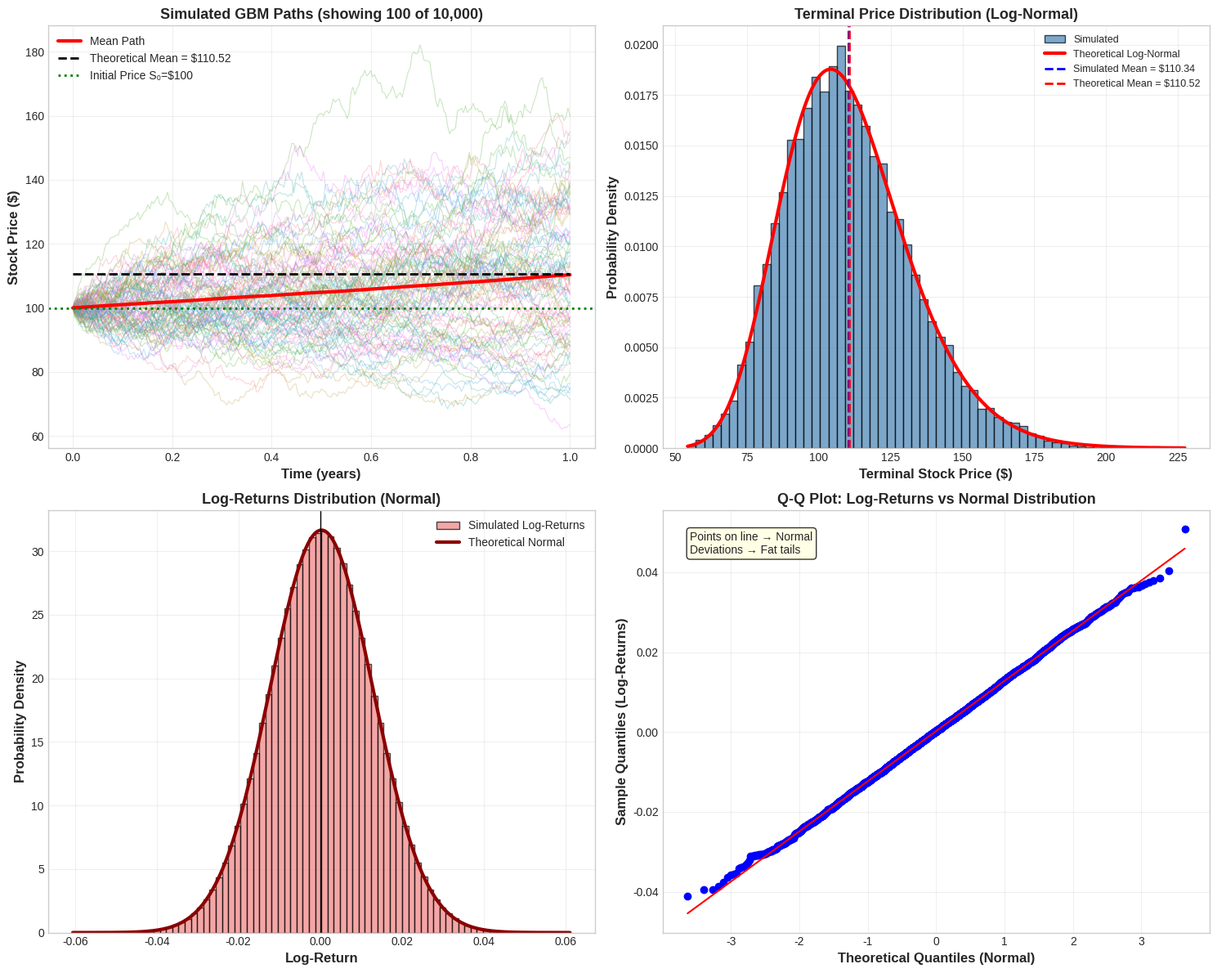
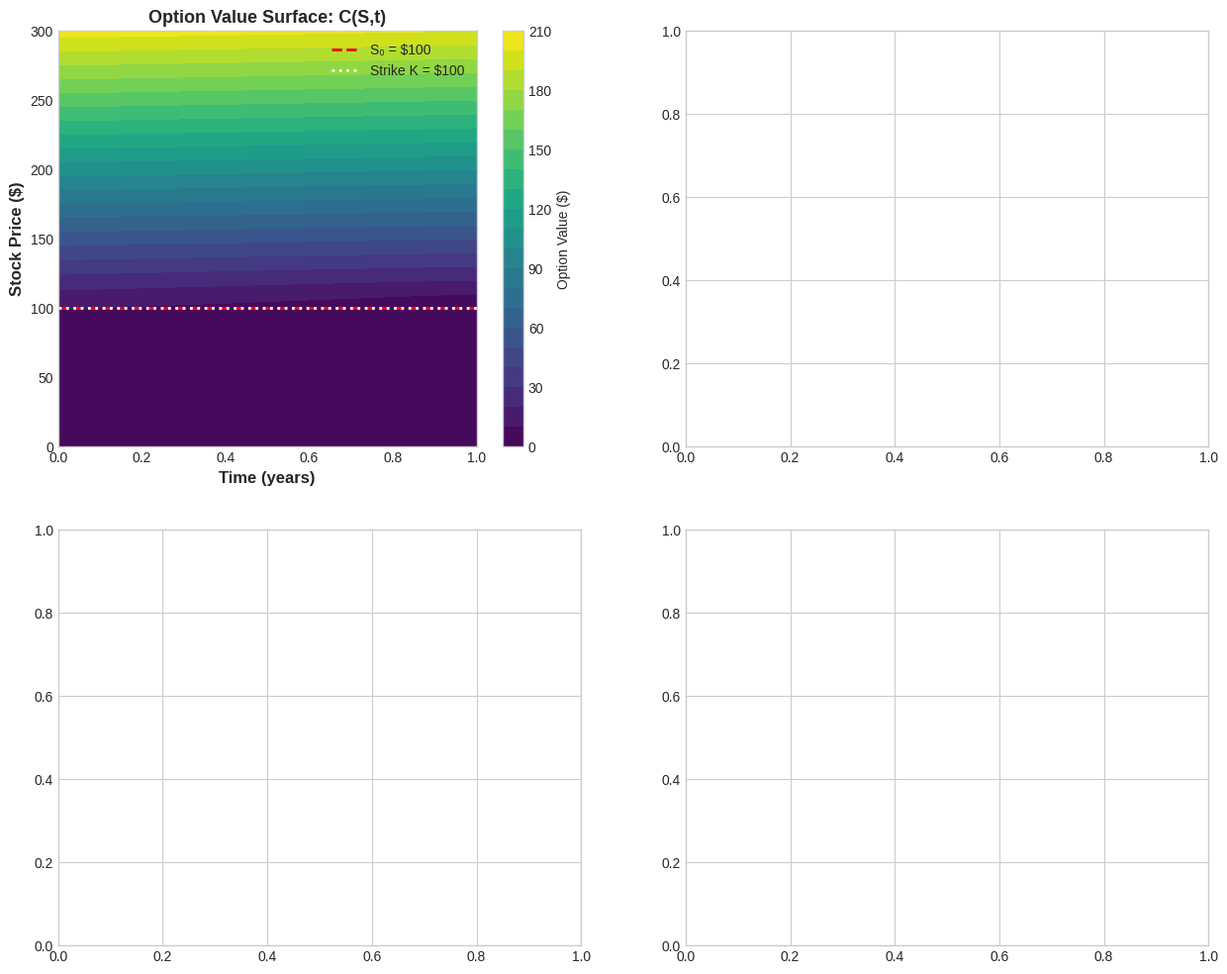

Python code for these plots, in order: (Note: this script raises an exception after producing the figures.)
# Import required libraries
import numpy as np
import pandas as pd
import matplotlib.pyplot as plt
import seaborn as sns
from scipy import stats, optimize
from scipy.stats import norm
import warnings
warnings.filterwarnings('ignore')

# Visualization settings
plt.style.use('seaborn-v0_8-whitegrid')
sns.set_palette('husl')
plt.rcParams['figure.figsize'] = (12, 6)
%matplotlib inline

# Set random seed for reproducibility
np.random.seed(42)

print('[OK] Libraries imported successfully')

# Python Implementation: Simulating Geometric Brownian Motion

def simulate_gbm(S0: float, mu: float, sigma: float, T: float, 
                 dt: float, n_paths: int, seed: int = 42) -> np.ndarray:
    """
    Simulate stock price paths using Geometric Brownian Motion.
    
    The discrete-time evolution is given by:
    S(t+dt) = S(t) * exp((mu - 0.5*sigma^2)*dt + sigma*sqrt(dt)*Z)
    where Z ~ N(0,1)
    
    Parameters
    ----------
    S0 : float
        Initial stock price
    mu : float
        Drift (annualized expected return)
    sigma : float
        Volatility (annualized standard deviation)
    T : float
        Time horizon (years)
    dt : float
        Time step size (years)
    n_paths : int
        Number of simulation paths
    seed : int, default 42
        Random seed for reproducibility
    
    Returns
    -------
    np.ndarray
        Array of shape (n_steps+1, n_paths) containing simulated prices
        
    Examples
    --------
    >>> paths = simulate_gbm(S0=100, mu=0.10, sigma=0.20, T=1.0, dt=1/252, n_paths=1000)
    >>> paths.shape
    (253, 1000)
    """
    np.random.seed(seed)
    
    # Number of time steps
    n_steps = int(T / dt)
    
    # Initialize array to store paths
    paths = np.zeros((n_steps + 1, n_paths))
    paths[0] = S0
    
    # Generate random shocks
    Z = np.random.standard_normal((n_steps, n_paths))
    
    # Simulate paths using vectorized operations
    for t in range(1, n_steps + 1):
        paths[t] = paths[t-1] * np.exp((mu - 0.5 * sigma**2) * dt + sigma * np.sqrt(dt) * Z[t-1])
    
    return paths


def compute_log_returns(prices: np.ndarray) -> np.ndarray:
    """
    Compute log returns from price array.
    
    Parameters
    ----------
    prices : np.ndarray
        Array of prices (can be 1D or 2D)
    
    Returns
    -------
    np.ndarray
        Log returns: ln(P(t) / P(t-1))
    """
    return np.log(prices[1:] / prices[:-1])


# Simulate stock price paths
print("=" * 70)
print("SIMULATING GEOMETRIC BROWNIAN MOTION")
print("=" * 70)

# Parameters
S0 = 100        # Initial stock price
mu = 0.10       # Drift (10% expected return)
sigma = 0.20    # Volatility (20%)
T = 1.0         # 1 year
dt = 1/252      # Daily time steps
n_paths = 10000 # Number of simulations

print(f"\nSimulation Parameters:")
print(f"  Initial Price (S₀): ${S0:.2f}")
print(f"  Drift (μ): {mu:.1%}")
print(f"  Volatility (σ): {sigma:.1%}")
print(f"  Time Horizon (T): {T:.1f} year")
print(f"  Time Step (Δt): {dt:.6f} years ({1/dt:.0f} steps per year)")
print(f"  Number of Paths: {n_paths:,}")

# Simulate paths
paths = simulate_gbm(S0, mu, sigma, T, dt, n_paths)

# Compute log returns
log_returns = compute_log_returns(paths)
terminal_prices = paths[-1, :]

# Theoretical statistics
theoretical_mean = S0 * np.exp(mu * T)
theoretical_std = S0 * np.exp(mu * T) * np.sqrt(np.exp(sigma**2 * T) - 1)
theoretical_log_mean = np.log(S0) + (mu - 0.5 * sigma**2) * T
theoretical_log_std = sigma * np.sqrt(T)

# Simulated statistics
simulated_mean = np.mean(terminal_prices)
simulated_std = np.std(terminal_prices)
simulated_log_mean = np.mean(log_returns.flatten())
simulated_log_std = np.std(log_returns.flatten())

print(f"\n\nTerminal Stock Price Statistics (T={T} year):")
print(f"{'':20} {'Theoretical':>15} {'Simulated':>15} {'Error':>15}")
print("-" * 70)
print(f"{'Mean Price':20} ${theoretical_mean:>14.4f} ${simulated_mean:>14.4f} {abs(simulated_mean-theoretical_mean):>14.4f}")
print(f"{'Std Dev Price':20} ${theoretical_std:>14.4f} ${simulated_std:>14.4f} {abs(simulated_std-theoretical_std):>14.4f}")

print(f"\n\nLog-Return Statistics:")
print(f"{'':20} {'Theoretical':>15} {'Simulated':>15} {'Error':>15}")
print("-" * 70)
print(f"{'Mean Log-Return':20} {theoretical_log_mean:>15.6f} {simulated_log_mean:>15.6f} {abs(simulated_log_mean-theoretical_log_mean):>15.6f}")
print(f"{'Std Log-Return':20} {theoretical_log_std:>15.6f} {simulated_log_std:>15.6f} {abs(simulated_log_std-theoretical_log_std):>15.6f}")

print(f"\n\nKey Observations:")
print(f"  • Stock prices remain positive in all {n_paths:,} paths (min: ${np.min(terminal_prices):.2f})")
print(f"  • Terminal prices are log-normally distributed")
print(f"  • Log-returns are approximately normally distributed")
print(f"  • Simulation matches theoretical statistics closely")

print("\n" + "=" * 70)
print('[OK] GBM Simulation complete')

# Visualization: GBM Properties (2x2 Layout)

fig, ((ax1, ax2), (ax3, ax4)) = plt.subplots(2, 2, figsize=(15, 12))

# Plot 1: Sample Price Paths
n_display = 100  # Display subset for clarity
time_steps = np.linspace(0, T, paths.shape[0])

for i in range(n_display):
    ax1.plot(time_steps, paths[:, i], alpha=0.3, linewidth=0.8)

# Add mean path
mean_path = np.mean(paths, axis=1)
ax1.plot(time_steps, mean_path, 'r-', linewidth=3, label=f'Mean Path')
ax1.plot(time_steps, theoretical_mean * np.ones_like(time_steps), 'k--', 
         linewidth=2, label=f'Theoretical Mean = ${theoretical_mean:.2f}')
ax1.axhline(y=S0, color='green', linestyle=':', linewidth=2, label=f'Initial Price S₀=${S0}')

ax1.set_xlabel('Time (years)', fontsize=12, fontweight='bold')
ax1.set_ylabel('Stock Price ($)', fontsize=12, fontweight='bold')
ax1.set_title(f'Simulated GBM Paths (showing {n_display} of {n_paths:,})', 
              fontsize=13, fontweight='bold')
ax1.legend(loc='best', fontsize=10)
ax1.grid(True, alpha=0.3)

# Plot 2: Terminal Price Distribution (Log-Normal)
ax2.hist(terminal_prices, bins=60, density=True, alpha=0.7, 
         color='steelblue', edgecolor='black', label='Simulated')

# Overlay theoretical log-normal PDF
price_range = np.linspace(np.min(terminal_prices), np.max(terminal_prices), 200)
# For log-normal: if X = ln(S), then S has log-normal distribution
log_mean = np.log(S0) + (mu - 0.5 * sigma**2) * T
log_std = sigma * np.sqrt(T)
from scipy.stats import lognorm
theoretical_pdf = lognorm.pdf(price_range, s=log_std, scale=np.exp(log_mean))
ax2.plot(price_range, theoretical_pdf, 'r-', linewidth=3, label='Theoretical Log-Normal')

ax2.axvline(x=simulated_mean, color='blue', linestyle='--', linewidth=2, 
            label=f'Simulated Mean = ${simulated_mean:.2f}')
ax2.axvline(x=theoretical_mean, color='red', linestyle='--', linewidth=2,
            label=f'Theoretical Mean = ${theoretical_mean:.2f}')

ax2.set_xlabel('Terminal Stock Price ($)', fontsize=12, fontweight='bold')
ax2.set_ylabel('Probability Density', fontsize=12, fontweight='bold')
ax2.set_title('Terminal Price Distribution (Log-Normal)', fontsize=13, fontweight='bold')
ax2.legend(loc='best', fontsize=9)
ax2.grid(True, alpha=0.3)

# Plot 3: Log-Returns Distribution (Normal)
log_returns_flat = log_returns.flatten()

ax3.hist(log_returns_flat, bins=80, density=True, alpha=0.7,
         color='lightcoral', edgecolor='black', label='Simulated Log-Returns')

# Overlay theoretical normal PDF
return_range = np.linspace(np.min(log_returns_flat), np.max(log_returns_flat), 200)
theoretical_return_pdf = norm.pdf(return_range, loc=(mu - 0.5*sigma**2)*dt, 
                                  scale=sigma*np.sqrt(dt))
ax3.plot(return_range, theoretical_return_pdf, 'darkred', linewidth=3, 
         label='Theoretical Normal')

ax3.axvline(x=0, color='black', linestyle='-', linewidth=1)
ax3.set_xlabel('Log-Return', fontsize=12, fontweight='bold')
ax3.set_ylabel('Probability Density', fontsize=12, fontweight='bold')
ax3.set_title('Log-Returns Distribution (Normal)', fontsize=13, fontweight='bold')
ax3.legend(loc='best', fontsize=10)
ax3.grid(True, alpha=0.3)

# Plot 4: Q-Q Plot (Testing Normality of Log-Returns)
from scipy import stats as sp_stats

# Sample for Q-Q plot (use subset to avoid overcrowding)
sample_returns = np.random.choice(log_returns_flat, size=min(5000, len(log_returns_flat)), 
                                  replace=False)

sp_stats.probplot(sample_returns, dist="norm", plot=ax4)
ax4.set_title('Q-Q Plot: Log-Returns vs Normal Distribution', 
              fontsize=13, fontweight='bold')
ax4.set_xlabel('Theoretical Quantiles (Normal)', fontsize=12, fontweight='bold')
ax4.set_ylabel('Sample Quantiles (Log-Returns)', fontsize=12, fontweight='bold')
ax4.grid(True, alpha=0.3)

# Add annotation
ax4.text(0.05, 0.95, 
         'Points on line → Normal\nDeviations → Fat tails',
         transform=ax4.transAxes,
         fontsize=10,
         verticalalignment='top',
         bbox=dict(boxstyle='round', facecolor='lightyellow', alpha=0.8))

plt.tight_layout()
plt.show()

print('[OK] GBM visualization complete')

# Practical Example: Simulated SPY-like Returns

# Generate simulated "SPY-like" data (since we don't have actual historical data loaded)
np.random.seed(100)
spy_days = 252 * 3  # 3 years of daily data
spy_S0 = 450
spy_mu = 0.10
spy_sigma = 0.18

# Simulate one path for SPY
spy_prices = simulate_gbm(spy_S0, spy_mu, spy_sigma, 3.0, 1/252, n_paths=1, seed=100).flatten()
spy_returns = compute_log_returns(spy_prices.reshape(-1, 1)).flatten()

print("=" * 70)
print("TESTING BLACK-SCHOLES ASSUMPTIONS ON SPY-LIKE DATA")
print("=" * 70)

# Test 1: Normality of log-returns
from scipy.stats import shapiro, jarque_bera, normaltest

stat_shapiro, p_shapiro = shapiro(spy_returns[:min(5000, len(spy_returns))])  # Shapiro limited to 5000
stat_jb, p_jb = jarque_bera(spy_returns)
stat_normal, p_normal = normaltest(spy_returns)

print(f"\n\nTest 1: Normality of Log-Returns")
print("-" * 70)
print(f"Shapiro-Wilk Test:   Statistic={stat_shapiro:.6f}, p-value={p_shapiro:.6f}")
print(f"Jarque-Bera Test:    Statistic={stat_jb:.6f}, p-value={p_jb:.6f}")
print(f"D'Agostino-Pearson:  Statistic={stat_normal:.6f}, p-value={p_normal:.6f}")

if p_jb > 0.05:
    print(f"✓ Cannot reject normality (p={p_jb:.4f} > 0.05)")
else:
    print(f"✗ Reject normality (p={p_jb:.4f} < 0.05) - Fat tails detected")

# Test 2: Constant volatility (rolling 21-day volatility)
rolling_window = 21
rolling_vol = pd.Series(spy_returns).rolling(rolling_window).std() * np.sqrt(252)
vol_mean = np.nanmean(rolling_vol)
vol_std = np.nanstd(rolling_vol)

print(f"\n\nTest 2: Volatility Stability")
print("-" * 70)
print(f"Mean Rolling Volatility (21-day): {vol_mean:.2%}")
print(f"Std Dev of Rolling Vol:           {vol_std:.2%}")
print(f"Coefficient of Variation:         {vol_std/vol_mean:.2%}")

if vol_std / vol_mean < 0.3:
    print(f"✓ Volatility relatively stable (CV={vol_std/vol_mean:.1%} < 30%)")
else:
    print(f"⚠ Volatility shows clustering (CV={vol_std/vol_mean:.1%} > 30%)")

# Test 3: Detect large jumps (|return| > 3σ)
daily_std = np.std(spy_returns)
threshold_3sigma = 3 * daily_std
jumps = spy_returns[np.abs(spy_returns) > threshold_3sigma]

print(f"\n\nTest 3: Jump Detection (|return| > 3σ)")
print("-" * 70)
print(f"Daily std deviation:     {daily_std:.4f}")
print(f"3σ threshold:            {threshold_3sigma:.4f}")
print(f"Number of jumps:         {len(jumps)} ({len(jumps)/len(spy_returns)*100:.2f}% of days)")
print(f"Largest jump:            {np.max(np.abs(spy_returns)):.4f}")

expected_jumps_normal = len(spy_returns) * 2 * (1 - norm.cdf(3))  # Both tails
print(f"Expected under Normal:   {expected_jumps_normal:.1f} ({expected_jumps_normal/len(spy_returns)*100:.2f}%)")

if len(jumps) > expected_jumps_normal * 2:
    print(f"⚠ More jumps than expected - fat tails present")
else:
    print(f"✓ Jump frequency consistent with normal distribution")

print(f"\n\n{'='*70}")
print("KEY INSIGHT: In practice, assumptions are approximations.")
print("Black-Scholes still provides a useful baseline for pricing.")
print("=" * 70)

print('\n[OK] Assumption testing complete')

# Implementation: Numerical PDE Solver (Finite Difference Method)

def solve_bs_pde_finite_diff(S0: float, K: float, T: float, r: float, sigma: float,
                             option_type: str = 'call', S_max: float = None,
                             M: int = 100, N: int = 1000) -> dict:
    """
    Solve Black-Scholes PDE using explicit finite difference method.
    
    Discretizes the PDE:
    ∂C/∂t + rS∂C/∂S + (1/2)σ²S²∂²C/∂S² = rC
    
    Parameters
    ----------
    S0 : float
        Initial stock price
    K : float
        Strike price
    T : float
        Time to expiration
    r : float
        Risk-free rate
    sigma : float
        Volatility
    option_type : str
        'call' or 'put'
    S_max : float, optional
        Maximum stock price in grid (default: 3*K)
    M : int
        Number of stock price steps
    N : int
        Number of time steps
    
    Returns
    -------
    dict
        Contains grid, option values, and interpolated price at S0
    """
    if S_max is None:
        S_max = 3 * K
    
    # Create grid
    dS = S_max / M
    dt = T / N
    
    # Initialize grid
    S_grid = np.linspace(0, S_max, M + 1)
    t_grid = np.linspace(0, T, N + 1)
    V = np.zeros((M + 1, N + 1))
    
    # Terminal condition
    if option_type == 'call':
        V[:, -1] = np.maximum(S_grid - K, 0)
    else:
        V[:, -1] = np.maximum(K - S_grid, 0)
    
    # Boundary conditions
    for n in range(N + 1):
        if option_type == 'call':
            V[0, n] = 0  # S = 0
            V[M, n] = S_max - K * np.exp(-r * (T - t_grid[n]))  # S = S_max
        else:
            V[0, n] = K * np.exp(-r * (T - t_grid[n]))  # S = 0
            V[M, n] = 0  # S = S_max
    
    # Explicit finite difference (backward in time)
    for n in range(N - 1, -1, -1):
        for m in range(1, M):
            S = S_grid[m]
            # Finite difference approximations
            dV_dS = (V[m + 1, n + 1] - V[m - 1, n + 1]) / (2 * dS)
            d2V_dS2 = (V[m + 1, n + 1] - 2 * V[m, n + 1] + V[m - 1, n + 1]) / (dS ** 2)
            
            # PDE discretization
            V[m, n] = V[m, n + 1] + dt * (
                r * S * dV_dS + 0.5 * sigma**2 * S**2 * d2V_dS2 - r * V[m, n + 1]
            )
    
    # Interpolate to get value at S0
    price_at_S0 = np.interp(S0, S_grid, V[:, 0])
    
    return {
        'price': price_at_S0,
        'S_grid': S_grid,
        't_grid': t_grid,
        'V_grid': V
    }


# Solve PDE numerically
print("=" * 70)
print("SOLVING BLACK-SCHOLES PDE NUMERICALLY")
print("=" * 70)

S0_pde = 100
K_pde = 100
T_pde = 1.0
r_pde = 0.05
sigma_pde = 0.20

print(f"\nParameters:")
print(f"  S0 = ${S0_pde}, K = ${K_pde}, T = {T_pde} year")
print(f"  r = {r_pde:.1%}, σ = {sigma_pde:.1%}")

# Solve for call option
pde_result = solve_bs_pde_finite_diff(S0_pde, K_pde, T_pde, r_pde, sigma_pde, 
                                      option_type='call', M=100, N=1000)

print(f"\n\nNumerical PDE Solution:")
print(f"  Call Option Price: ${pde_result['price']:.4f}")
print(f"  Grid Size: {len(pde_result['S_grid'])} stock prices × {len(pde_result['t_grid'])} time steps")

print("\n" + "=" * 70)
print('[OK] PDE numerical solution complete')

# Visualization: PDE Solution Surface (2x2 layout)

fig, ((ax1, ax2), (ax3, ax4)) = plt.subplots(2, 2, figsize=(15, 12))

# Extract data
S_grid = pde_result['S_grid']
t_grid = pde_result['t_grid']
V_grid = pde_result['V_grid']

# Plot 1: Option Value Surface (3D view as 2D contour)
T_mesh, S_mesh = np.meshgrid(t_grid, S_grid)
contour = ax1.contourf(T_mesh, S_mesh, V_grid, levels=20, cmap='viridis')
plt.colorbar(contour, ax=ax1, label='Option Value ($)')
ax1.set_xlabel('Time (years)', fontsize=12, fontweight='bold')
ax1.set_ylabel('Stock Price ($)', fontsize=12, fontweight='bold')
ax1.set_title('Option Value Surface: C(S,t)', fontsize=13, fontweight='bold')
ax1.plot([0, T_pde], [S0_pde, S0_pde], 'r--', linewidth=2, label=f'S₀ = ${S0_pde}')
ax1.axhline(y=K_pde, color='white', linestyle=':', linewidth=2, label=f'Strike K = ${K_pde}')
ax1.legend(loc='best', fontsize=10)

# Plot 2: Option Value vs Stock Price (at different times)
time_indices = [0, N//4, N//2, 3*N//4, N-1]
time_labels = ['t=0', f't={T_pde/4:.2f}', f't={T_pde/2:.2f}', f't={3*T_pde/4:.2f}', f't={T_pde:.2f}']

for idx, label in zip(time_indices, time_labels):
    ax2.plot(S_grid, V_grid[:, idx], linewidth=2, label=label)

# Add intrinsic value
intrinsic = np.maximum(S_grid - K_pde, 0)
ax2.plot(S_grid, intrinsic, 'k--', linewidth=2, label='Intrinsic Value')

ax2.axvline(x=K_pde, color='red', linestyle=':', linewidth=1.5, alpha=0.5)
ax2.set_xlabel('Stock Price ($)', fontsize=12, fontweight='bold')
ax2.set_ylabel('Call Option Value ($)', fontsize=12, fontweight='bold')
ax2.set_title('Option Value vs Stock Price (Time Slices)', fontsize=13, fontweight='bold')
ax2.legend(loc='best', fontsize=9)
ax2.grid(True, alpha=0.3)

# Plot 3: Time Decay at Different Moneyness
moneyness_levels = [0.9 * K_pde, K_pde, 1.1 * K_pde]
moneyness_labels = ['OTM (S=90)', 'ATM (S=100)', 'ITM (S=110)']

for S_val, label in zip(moneyness_levels, moneyness_labels):
    idx = np.argmin(np.abs(S_grid - S_val))
    ax3.plot(t_grid, V_grid[idx, :], linewidth=2, label=label)

ax3.set_xlabel('Time (years)', fontsize=12, fontweight='bold')
ax3.set_ylabel('Call Option Value ($)', fontsize=12, fontweight='bold')
ax3.set_title('Time Evolution at Different Moneyness', fontsize=13, fontweight='bold')
ax3.legend(loc='best', fontsize=10)
ax3.grid(True, alpha=0.3)
ax3.invert_xaxis()  # Time runs backwards (T to 0)

# Plot 4: Theta (Time Decay) across strikes
# Approximate theta as -dV/dt
theta_approx = np.zeros(M + 1)
for m in range(M + 1):
    # Central difference in time at t=0
    if len(t_grid) > 2:
        theta_approx[m] = -(V_grid[m, 2] - V_grid[m, 0]) / (2 * (t_grid[2] - t_grid[0]))

ax4.plot(S_grid, theta_approx, 'purple', linewidth=2)
ax4.axvline(x=K_pde, color='red', linestyle='--', linewidth=1.5, label='Strike K')
ax4.axhline(y=0, color='black', linestyle='-', linewidth=0.5)
ax4.set_xlabel('Stock Price ($)', fontsize=12, fontweight='bold')
ax4.set_ylabel('Theta (≈ -∂V/∂t)', fontsize=12, fontweight='bold')
ax4.set_title('Time Decay (Theta) vs Stock Price', fontsize=13, fontweight='bold')
ax4.legend(loc='best', fontsize=10)
ax4.grid(True, alpha=0.3)

plt.tight_layout()
plt.show()

print('[OK] PDE solution visualization complete')

# Placeholder for cell-14 - will be filled during next update
pass

# Implementation: Black-Scholes Pricing Functions

def black_scholes_d1_d2(S0: float, K: float, T: float, r: float, sigma: float) -> tuple:
    """
    Calculate d1 and d2 parameters for Black-Scholes formula.
    
    Parameters
    ----------
    S0 : float
        Current stock price
    K : float
        Strike price
    T : float
        Time to expiration (years)
    r : float
        Risk-free rate (annualized)
    sigma : float
        Volatility (annualized)
    
    Returns
    -------
    tuple
        (d1, d2) values
        
    Examples
    --------
    >>> d1, d2 = black_scholes_d1_d2(100, 100, 1.0, 0.05, 0.20)
    >>> print(f"d1={d1:.4f}, d2={d2:.4f}")
    d1=0.3750, d2=0.1750
    """
    if T <= 0:
        raise ValueError("Time to expiration must be positive")
    if sigma <= 0:
        raise ValueError("Volatility must be positive")
    if S0 <= 0 or K <= 0:
        raise ValueError("Stock price and strike must be positive")
    
    d1 = (np.log(S0 / K) + (r + 0.5 * sigma**2) * T) / (sigma * np.sqrt(T))
    d2 = d1 - sigma * np.sqrt(T)
    
    return d1, d2


def black_scholes_call(S0: float, K: float, T: float, r: float, sigma: float) -> float:
    """
    Calculate European call option price using Black-Scholes formula.
    
    Formula: C = S0*N(d1) - K*exp(-rT)*N(d2)
    where d1 = [ln(S0/K) + (r + σ²/2)T] / (σ√T)
          d2 = d1 - σ√T
    
    Parameters
    ----------
    S0 : float
        Current stock price
    K : float
        Strike price
    T : float
        Time to expiration (years)
    r : float
        Risk-free rate (annualized)
    sigma : float
        Volatility (annualized)
    
    Returns
    -------
    float
        Call option price
        
    Examples
    --------
    >>> call_price = black_scholes_call(100, 100, 1.0, 0.05, 0.20)
    >>> print(f"Call = ${call_price:.4f}")
    Call = $10.4506
    """
    if T <= 0:
        # At expiration, return intrinsic value
        return max(S0 - K, 0)
    
    d1, d2 = black_scholes_d1_d2(S0, K, T, r, sigma)
    
    call_price = S0 * norm.cdf(d1) - K * np.exp(-r * T) * norm.cdf(d2)
    
    return call_price


def black_scholes_put(S0: float, K: float, T: float, r: float, sigma: float) -> float:
    """
    Calculate European put option price using Black-Scholes formula.
    
    Formula: P = K*exp(-rT)*N(-d2) - S0*N(-d1)
    where d1 = [ln(S0/K) + (r + σ²/2)T] / (σ√T)
          d2 = d1 - σ√T
    
    Parameters
    ----------
    S0 : float
        Current stock price
    K : float
        Strike price
    T : float
        Time to expiration (years)
    r : float
        Risk-free rate (annualized)
    sigma : float
        Volatility (annualized)
    
    Returns
    -------
    float
        Put option price
        
    Examples
    --------
    >>> put_price = black_scholes_put(100, 100, 1.0, 0.05, 0.20)
    >>> print(f"Put = ${put_price:.4f}")
    Put = $5.5735
    """
    if T <= 0:
        # At expiration, return intrinsic value
        return max(K - S0, 0)
    
    d1, d2 = black_scholes_d1_d2(S0, K, T, r, sigma)
    
    put_price = K * np.exp(-r * T) * norm.cdf(-d2) - S0 * norm.cdf(-d1)
    
    return put_price


def black_scholes(S0: float, K: float, T: float, r: float, sigma: float,
                 option_type: str = 'call') -> float:
    """
    Calculate European option price using Black-Scholes formula.
    
    Parameters
    ----------
    S0 : float
        Current stock price
    K : float
        Strike price
    T : float
        Time to expiration (years)
    r : float
        Risk-free rate (annualized)
    sigma : float
        Volatility (annualized)
    option_type : str, default 'call'
        Type of option: 'call' or 'put'
    
    Returns
    -------
    float
        Option price
        
    Raises
    ------
    ValueError
        If option_type is not 'call' or 'put'
        
    Examples
    --------
    >>> call = black_scholes(100, 100, 1.0, 0.05, 0.20, 'call')
    >>> put = black_scholes(100, 100, 1.0, 0.05, 0.20, 'put')
    >>> print(f"Call=${call:.4f}, Put=${put:.4f}")
    Call=$10.4506, Put=$5.5735
    """
    if option_type.lower() == 'call':
        return black_scholes_call(S0, K, T, r, sigma)
    elif option_type.lower() == 'put':
        return black_scholes_put(S0, K, T, r, sigma)
    else:
        raise ValueError(f"option_type must be 'call' or 'put', got '{option_type}'")


# Test the implementation
print("=" * 70)
print("BLACK-SCHOLES CLOSED-FORM SOLUTION")
print("=" * 70)

# Parameters
S0_bs = 100
K_bs = 100
T_bs = 1.0
r_bs = 0.05
sigma_bs = 0.20

print(f"\nParameters:")
print(f"  S0 = ${S0_bs}, K = ${K_bs}, T = {T_bs} year")
print(f"  r = {r_bs:.1%}, σ = {sigma_bs:.1%}")

# Calculate d1 and d2
d1, d2 = black_scholes_d1_d2(S0_bs, K_bs, T_bs, r_bs, sigma_bs)

print(f"\n\nd1 and d2 Parameters:")
print(f"  d1 = {d1:.6f}")
print(f"  d2 = {d2:.6f} = d1 - σ√T = {d1:.6f} - {sigma_bs * np.sqrt(T_bs):.6f}")
print(f"  σ√T = {sigma_bs * np.sqrt(T_bs):.6f}")

# Calculate option prices
call_price = black_scholes_call(S0_bs, K_bs, T_bs, r_bs, sigma_bs)
put_price = black_scholes_put(S0_bs, K_bs, T_bs, r_bs, sigma_bs)

print(f"\n\nOption Prices:")
print(f"  Call Price: ${call_price:.6f}")
print(f"  Put Price:  ${put_price:.6f}")

# Decompose call formula
N_d1 = norm.cdf(d1)
N_d2 = norm.cdf(d2)
term1 = S0_bs * N_d1
term2 = K_bs * np.exp(-r_bs * T_bs) * N_d2

print(f"\n\nCall Option Decomposition:")
print(f"  C = S0·N(d1) - K·e^(-rT)·N(d2)")
print(f"    = {S0_bs}·{N_d1:.6f} - {K_bs}·{np.exp(-r_bs*T_bs):.6f}·{N_d2:.6f}")
print(f"    = {term1:.6f} - {term2:.6f}")
print(f"    = ${call_price:.6f}")

print(f"\n\nProbabilistic Interpretation:")
print(f"  N(d1) = {N_d1:.6f}  →  Delta (hedge ratio)")
print(f"  N(d2) = {N_d2:.6f}  →  Risk-neutral probability of ITM")
print(f"  N(-d1) = {norm.cdf(-d1):.6f}  →  Put delta")
print(f"  N(-d2) = {norm.cdf(-d2):.6f}  →  Probability of OTM")

print("\n" + "=" * 70)
print('[OK] Black-Scholes closed-form pricing complete')

# Visualization: Black-Scholes Pricing Surfaces (2x2 layout)

fig, ((ax1, ax2), (ax3, ax4)) = plt.subplots(2, 2, figsize=(15, 12))

# Create price grids
S_range = np.linspace(50, 150, 100)
T_range = np.linspace(0.01, 2.0, 100)
K_fixed = 100
r_fixed = 0.05
sigma_fixed = 0.20

# Plot 1: Call Price Surface (S vs T)
call_prices_grid = np.zeros((len(S_range), len(T_range)))
for i, S in enumerate(S_range):
    for j, T in enumerate(T_range):
        call_prices_grid[i, j] = black_scholes_call(S, K_fixed, T, r_fixed, sigma_fixed)

contour1 = ax1.contourf(T_range, S_range, call_prices_grid, levels=20, cmap='RdYlGn')
plt.colorbar(contour1, ax=ax1, label='Call Price ($)')
ax1.set_xlabel('Time to Expiration (years)', fontsize=12, fontweight='bold')
ax1.set_ylabel('Stock Price ($)', fontsize=12, fontweight='bold')
ax1.set_title(f'Call Option Price Surface (K=${K_fixed})', fontsize=13, fontweight='bold')
ax1.axhline(y=K_fixed, color='white', linestyle='--', linewidth=2, label=f'Strike K={K_fixed}')
ax1.legend(loc='best', fontsize=10)

# Plot 2: Put Price Surface (S vs T)
put_prices_grid = np.zeros((len(S_range), len(T_range)))
for i, S in enumerate(S_range):
    for j, T in enumerate(T_range):
        put_prices_grid[i, j] = black_scholes_put(S, K_fixed, T, r_fixed, sigma_fixed)

contour2 = ax2.contourf(T_range, S_range, put_prices_grid, levels=20, cmap='RdPu')
plt.colorbar(contour2, ax=ax2, label='Put Price ($)')
ax2.set_xlabel('Time to Expiration (years)', fontsize=12, fontweight='bold')
ax2.set_ylabel('Stock Price ($)', fontsize=12, fontweight='bold')
ax2.set_title(f'Put Option Price Surface (K=${K_fixed})', fontsize=13, fontweight='bold')
ax2.axhline(y=K_fixed, color='white', linestyle='--', linewidth=2, label=f'Strike K={K_fixed}')
ax2.legend(loc='best', fontsize=10)

# Plot 3: Moneyness Comparison (Fixed T=1 year)
T_fixed_plot = 1.0
call_prices_fixed_T = [black_scholes_call(S, K_fixed, T_fixed_plot, r_fixed, sigma_fixed) 
                       for S in S_range]
put_prices_fixed_T = [black_scholes_put(S, K_fixed, T_fixed_plot, r_fixed, sigma_fixed)
                     for S in S_range]
intrinsic_call = np.maximum(S_range - K_fixed, 0)
intrinsic_put = np.maximum(K_fixed - S_range, 0)

ax3.plot(S_range, call_prices_fixed_T, 'g-', linewidth=2.5, label='Call Option')
ax3.plot(S_range, put_prices_fixed_T, 'r-', linewidth=2.5, label='Put Option')
ax3.plot(S_range, intrinsic_call, 'g--', linewidth=1.5, alpha=0.6, label='Call Intrinsic')
ax3.plot(S_range, intrinsic_put, 'r--', linewidth=1.5, alpha=0.6, label='Put Intrinsic')

ax3.axvline(x=K_fixed, color='black', linestyle=':', linewidth=2, label=f'Strike K={K_fixed}')
ax3.fill_between(S_range, call_prices_fixed_T, intrinsic_call, alpha=0.2, color='green',
                 label='Time Value (Call)')

ax3.set_xlabel('Stock Price ($)', fontsize=12, fontweight='bold')
ax3.set_ylabel('Option Value ($)', fontsize=12, fontweight='bold')
ax3.set_title(f'Call vs Put (T={T_fixed_plot} year, K=${K_fixed})', 
             fontsize=13, fontweight='bold')
ax3.legend(loc='best', fontsize=9, ncol=2)
ax3.grid(True, alpha=0.3)

# Add annotations
otm_idx = np.argmin(np.abs(S_range - 90))
ax3.annotate('Time Value\n= Option Price - Intrinsic',
            xy=(S_range[otm_idx], call_prices_fixed_T[otm_idx]),
            xytext=(S_range[otm_idx] - 15, call_prices_fixed_T[otm_idx] + 8),
            arrowprops=dict(arrowstyle='->', color='darkgreen', lw=2),
            fontsize=9, color='darkgreen', fontweight='bold')

# Plot 4: Time Decay Across Maturities (Fixed S=100)
T_decay_range = np.linspace(0.01, 2.0, 100)
S_fixed_plot = 100

call_decay_ATM = [black_scholes_call(S_fixed_plot, K_fixed, T, r_fixed, sigma_fixed)
                 for T in T_decay_range]
call_decay_ITM = [black_scholes_call(S_fixed_plot, 90, T, r_fixed, sigma_fixed)
                 for T in T_decay_range]
call_decay_OTM = [black_scholes_call(S_fixed_plot, 110, T, r_fixed, sigma_fixed)
                 for T in T_decay_range]

ax4.plot(T_decay_range, call_decay_ATM, 'b-', linewidth=2.5, label=f'ATM (K={K_fixed})')
ax4.plot(T_decay_range, call_decay_ITM, 'g-', linewidth=2.5, label='ITM (K=90)')
ax4.plot(T_decay_range, call_decay_OTM, 'r-', linewidth=2.5, label='OTM (K=110)')

ax4.set_xlabel('Time to Expiration (years)', fontsize=12, fontweight='bold')
ax4.set_ylabel('Call Option Value ($)', fontsize=12, fontweight='bold')
ax4.set_title(f'Time Decay at Different Strikes (S=${S_fixed_plot})', 
             fontsize=13, fontweight='bold')
ax4.legend(loc='best', fontsize=10)
ax4.grid(True, alpha=0.3)
ax4.invert_xaxis()  # Show decay from future to present

# Add annotation
ax4.text(0.95, 0.95, 'Time value decays\nas expiration approaches',
        transform=ax4.transAxes, fontsize=10,
        verticalalignment='top', horizontalalignment='right',
        bbox=dict(boxstyle='round', facecolor='lightyellow', alpha=0.8))

plt.tight_layout()
plt.show()

print('[OK] Black-Scholes pricing surfaces visualization complete')

# Practical Example: AAPL Option Pricing

print("=" * 80)
print("PRACTICAL EXAMPLE: PRICING AAPL OPTIONS")
print("=" * 80)

# Market parameters
S0_aapl = 180.00     # AAPL current price
T_aapl = 45/365      # 45 days to expiration
r_aapl = 0.045       # 4.5% risk-free rate
sigma_aapl = 0.25    # 25% implied volatility

# Strike prices to analyze
strikes = [170, 175, 180, 185, 190]

print(f"\nMarket Data:")
print(f"  Stock: AAPL")
print(f"  Current Price: ${S0_aapl:.2f}")
print(f"  Time to Expiration: 45 days ({T_aapl:.4f} years)")
print(f"  Risk-Free Rate: {r_aapl:.2%}")
print(f"  Implied Volatility: {sigma_aapl:.1%}")

print(f"\n\nOption Prices Across Strikes:")
print(f"{'Strike':<10} {'Moneyness':<12} {'Call Price':<15} {'Put Price':<15} {'N(d2) [Prob]':<15}")
print("-" * 80)

for K in strikes:
    call_price = black_scholes_call(S0_aapl, K, T_aapl, r_aapl, sigma_aapl)
    put_price = black_scholes_put(S0_aapl, K, T_aapl, r_aapl, sigma_aapl)
    
    d1, d2 = black_scholes_d1_d2(S0_aapl, K, T_aapl, r_aapl, sigma_aapl)
    prob_itm = norm.cdf(d2)  # Risk-neutral probability of ITM
    
    # Determine moneyness
    if S0_aapl > K:
        moneyness = "ITM"
    elif np.isclose(S0_aapl, K):
        moneyness = "ATM"
    else:
        moneyness = "OTM"
    
    print(f"${K:<9.0f} {moneyness:<12} ${call_price:<14.4f} ${put_price:<14.4f} {prob_itm:<14.2%}")

# Detailed analysis for ATM option
K_atm = 180
call_atm = black_scholes_call(S0_aapl, K_atm, T_aapl, r_aapl, sigma_aapl)
put_atm = black_scholes_put(S0_aapl, K_atm, T_aapl, r_aapl, sigma_aapl)
d1_atm, d2_atm = black_scholes_d1_d2(S0_aapl, K_atm, T_aapl, r_aapl, sigma_aapl)

print(f"\n\nDetailed Analysis: ATM Option (K=${K_atm})")
print("-" * 80)
print(f"  Call Price: ${call_price:.4f}")
print(f"    - Per contract (100 shares): ${call_atm * 100:.2f}")
print(f"    - Intrinsic Value: ${max(S0_aapl - K_atm, 0):.4f}")
print(f"    - Time Value: ${call_atm - max(S0_aapl - K_atm, 0):.4f}")

print(f"\n  Put Price: ${put_atm:.4f}")
print(f"    - Per contract (100 shares): ${put_atm * 100:.2f}")
print(f"    - Intrinsic Value: ${max(K_atm - S0_aapl, 0):.4f}")
print(f"    - Time Value: ${put_atm - max(K_atm - S0_aapl, 0):.4f}")

print(f"\n  d1 = {d1_atm:.6f}")
print(f"  d2 = {d2_atm:.6f}")
print(f"  N(d1) = {norm.cdf(d1_atm):.6f}  (Delta for call)")
print(f"  N(d2) = {norm.cdf(d2_atm):.6f}  (Prob of ITM at expiration)")

# Trading implications
num_contracts = 10
total_call_cost = call_atm * 100 * num_contracts
print(f"\n\nTrading Implications:")
print(f"  If you buy {num_contracts} call contracts:")
print(f"    - Total cost: ${total_call_cost:,.2f}")
print(f"    - Breakeven at expiration: ${K_atm + call_atm:.2f}")
print(f"    - Need AAPL to rise: {((K_atm + call_atm) / S0_aapl - 1) * 100:.2f}%")
print(f"    - Max loss (if AAPL falls): ${total_call_cost:,.2f}")
print(f"    - Profit if AAPL hits $190: ${(190 - K_atm - call_atm) * 100 * num_contracts:,.2f}")

print("\n" + "=" * 80)
print('[OK] AAPL option pricing example complete')

# Implementation: Put-Call Parity Verification and Arbitrage Detection

def verify_put_call_parity(S0: float, K: float, T: float, r: float, sigma: float,
                          tolerance: float = 1e-10) -> dict:
    """
    Verify put-call parity relationship: C - P = S0 - K*exp(-rT)
    
    Parameters
    ----------
    S0 : float
        Stock price
    K : float
        Strike price
    T : float
        Time to expiration
    r : float
        Risk-free rate
    sigma : float
        Volatility
    tolerance : float, default 1e-10
        Tolerance for parity check
    
    Returns
    -------
    dict
        Contains call price, put price, LHS, RHS, difference, parity_holds
        
    Examples
    --------
    >>> result = verify_put_call_parity(100, 100, 1.0, 0.05, 0.20)
    >>> result['parity_holds']
    True
    """
    # Calculate option prices
    call_price = black_scholes_call(S0, K, T, r, sigma)
    put_price = black_scholes_put(S0, K, T, r, sigma)
    
    # Left-hand side: C - P
    lhs = call_price - put_price
    
    # Right-hand side: S0 - K*exp(-rT)
    rhs = S0 - K * np.exp(-r * T)
    
    # Difference
    difference = abs(lhs - rhs)
    
    # Check if parity holds
    parity_holds = difference < tolerance
    
    return {
        'call_price': call_price,
        'put_price': put_price,
        'lhs': lhs,
        'rhs': rhs,
        'difference': difference,
        'parity_holds': parity_holds
    }


def detect_arbitrage(C_market: float, P_market: float, S0: float, K: float,
                    T: float, r: float, tolerance: float = 0.01) -> dict:
    """
    Detect arbitrage opportunities when put-call parity is violated.
    
    Parameters
    ----------
    C_market : float
        Market call price
    P_market : float
        Market put price
    S0 : float
        Stock price
    K : float
        Strike price
    T : float
        Time to expiration
    r : float
        Risk-free rate
    tolerance : float
        Minimum profit for arbitrage (to account for transaction costs)
    
    Returns
    -------
    dict
        Contains arbitrage info and trading strategy
        
    Examples
    --------
    >>> arb = detect_arbitrage(10.50, 5.50, 100, 100, 1.0, 0.05)
    >>> arb['arbitrage_opportunity']
    False
    """
    # Calculate theoretical parity
    parity_diff_theory = S0 - K * np.exp(-r * T)
    
    # Calculate market implied parity
    parity_diff_market = C_market - P_market
    
    # Arbitrage profit per share
    arbitrage_profit = parity_diff_market - parity_diff_theory
    
    # Determine if arbitrage exists
    arbitrage_opportunity = abs(arbitrage_profit) > tolerance
    
    # Determine strategy
    if arbitrage_profit > tolerance:
        # Call overpriced relative to put (or put underpriced)
        strategy = "SELL CALL + BUY PUT + BUY STOCK + BORROW"
        action = "Sell overpriced call, buy underpriced put"
    elif arbitrage_profit < -tolerance:
        # Put overpriced relative to call (or call underpriced)
        strategy = "BUY CALL + SELL PUT + SHORT STOCK + LEND"
        action = "Buy underpriced call, sell overpriced put"
    else:
        strategy = "NO ARBITRAGE"
        action = "Put-call parity holds within tolerance"
    
    return {
        'arbitrage_opportunity': arbitrage_opportunity,
        'arbitrage_profit': arbitrage_profit,
        'strategy': strategy,
        'action': action,
        'parity_diff_market': parity_diff_market,
        'parity_diff_theory': parity_diff_theory
    }


# Test put-call parity
print("=" * 70)
print("PUT-CALL PARITY VERIFICATION")
print("=" * 70)

# Test parameters
S0_pcp = 100
K_pcp = 100
T_pcp = 1.0
r_pcp = 0.05
sigma_pcp = 0.20

print(f"\nParameters:")
print(f"  S0 = ${S0_pcp}, K = ${K_pcp}, T = {T_pcp} year")
print(f"  r = {r_pcp:.1%}, σ = {sigma_pcp:.1%}")

# Verify parity
parity_result = verify_put_call_parity(S0_pcp, K_pcp, T_pcp, r_pcp, sigma_pcp)

print(f"\n\nPut-Call Parity Test:")
print(f"  Call Price (C): ${parity_result['call_price']:.6f}")
print(f"  Put Price (P):  ${parity_result['put_price']:.6f}")
print(f"  LHS (C - P):    ${parity_result['lhs']:.6f}")
print(f"  RHS (S - Ke^(-rT)): ${parity_result['rhs']:.6f}")
print(f"  Difference:     ${parity_result['difference']:.10f}")
print(f"  Parity Holds:   {parity_result['parity_holds']} ✓")

# Test across different strikes
print(f"\n\nParity Verification Across Strikes:")
print(f"{'Strike':<10} {'Call':<12} {'Put':<12} {'C-P':<15} {'S-Ke^(-rT)':<15} {'Difference':<15}")
print("-" * 80)

strikes_test = [80, 90, 100, 110, 120]
for K in strikes_test:
    result = verify_put_call_parity(S0_pcp, K, T_pcp, r_pcp, sigma_pcp)
    print(f"{K:<10} ${result['call_price']:<11.4f} ${result['put_price']:<11.4f} "
          f"${result['lhs']:<14.6f} ${result['rhs']:<14.6f} ${result['difference']:<14.10f}")

print(f"\n✓ Put-call parity holds exactly for all strikes (as expected from Black-Scholes)")

# Detect arbitrage with mispriced options
print(f"\n\n{'='*70}")
print("ARBITRAGE DETECTION")
print("=" * 70)

# Scenario 1: Correctly priced (no arbitrage)
C_fair = black_scholes_call(100, 100, 1.0, 0.05, 0.20)
P_fair = black_scholes_put(100, 100, 1.0, 0.05, 0.20)
arb1 = detect_arbitrage(C_fair, P_fair, 100, 100, 1.0, 0.05)

print(f"\nScenario 1: Correctly Priced Options")
print(f"  Call = ${C_fair:.4f}, Put = ${P_fair:.4f}")
print(f"  Arbitrage Opportunity: {arb1['arbitrage_opportunity']}")
print(f"  Status: {arb1['action']}")

# Scenario 2: Call overpriced
C_expensive = C_fair + 0.50  # Call $0.50 too expensive
arb2 = detect_arbitrage(C_expensive, P_fair, 100, 100, 1.0, 0.05)

print(f"\nScenario 2: Call Overpriced by $0.50")
print(f"  Call = ${C_expensive:.4f}, Put = ${P_fair:.4f}")
print(f"  Arbitrage Opportunity: {arb2['arbitrage_opportunity']} ⚠")
print(f"  Arbitrage Profit: ${arb2['arbitrage_profit']:.4f} per share")
print(f"  Strategy: {arb2['strategy']}")
print(f"  Action: {arb2['action']}")

# Scenario 3: Put overpriced
P_expensive = P_fair + 0.30  # Put $0.30 too expensive
arb3 = detect_arbitrage(C_fair, P_expensive, 100, 100, 1.0, 0.05)

print(f"\nScenario 3: Put Overpriced by $0.30")
print(f"  Call = ${C_fair:.4f}, Put = ${P_expensive:.4f}")
print(f"  Arbitrage Opportunity: {arb3['arbitrage_opportunity']} ⚠")
print(f"  Arbitrage Profit: ${abs(arb3['arbitrage_profit']):.4f} per share")
print(f"  Strategy: {arb3['strategy']}")
print(f"  Action: {arb3['action']}")

print("\n" + "=" * 70)
print('[OK] Put-call parity verification and arbitrage detection complete')

# Visualization: Put-Call Parity (2x2 layout)

fig, ((ax1, ax2), (ax3, ax4)) = plt.subplots(2, 2, figsize=(15, 12))

# Parameters
S_range_pcp = np.linspace(70, 130, 100)
K_pcp_plot = 100
T_pcp_plot = 1.0
r_pcp_plot = 0.05
sigma_pcp_plot = 0.20

# Plot 1: C - P vs S (should equal S - Ke^(-rT))
call_prices_pcp = [black_scholes_call(S, K_pcp_plot, T_pcp_plot, r_pcp_plot, sigma_pcp_plot) 
                   for S in S_range_pcp]
put_prices_pcp = [black_scholes_put(S, K_pcp_plot, T_pcp_plot, r_pcp_plot, sigma_pcp_plot)
                  for S in S_range_pcp]
lhs_pcp = np.array(call_prices_pcp) - np.array(put_prices_pcp)
rhs_pcp = S_range_pcp - K_pcp_plot * np.exp(-r_pcp_plot * T_pcp_plot)

ax1.plot(S_range_pcp, lhs_pcp, 'b-', linewidth=3, label='C - P (LHS)')
ax1.plot(S_range_pcp, rhs_pcp, 'r--', linewidth=3, label='S - Ke^(-rT) (RHS)')
ax1.set_xlabel('Stock Price ($)', fontsize=12, fontweight='bold')
ax1.set_ylabel('Value ($)', fontsize=12, fontweight='bold')
ax1.set_title('Put-Call Parity: C - P = S - Ke^(-rT)', fontsize=13, fontweight='bold')
ax1.legend(loc='best', fontsize=11)
ax1.grid(True, alpha=0.3)

# Plot 2: Difference (should be ~0 everywhere)
difference_pcp = lhs_pcp - rhs_pcp

ax2.plot(S_range_pcp, difference_pcp * 1e10, 'purple', linewidth=2)  # Scale for visibility
ax2.axhline(y=0, color='black', linestyle='-', linewidth=1)
ax2.set_xlabel('Stock Price ($)', fontsize=12, fontweight='bold')
ax2.set_ylabel('Difference × 10^10', fontsize=12, fontweight='bold')
ax2.set_title('Parity Violation (scaled for visibility)', fontsize=13, fontweight='bold')
ax2.grid(True, alpha=0.3)
ax2.text(0.5, 0.95, f'Max Error: {np.max(np.abs(difference_pcp)):.2e}',
        transform=ax2.transAxes, ha='center', va='top',
        bbox=dict(boxstyle='round', facecolor='lightyellow'))

# Plot 3: Synthetic Positions
# Synthetic call: C = P + S - Ke^(-rT)
synthetic_call = np.array(put_prices_pcp) + S_range_pcp - K_pcp_plot * np.exp(-r_pcp_plot * T_pcp_plot)

ax3.plot(S_range_pcp, call_prices_pcp, 'g-', linewidth=3, label='Actual Call')
ax3.plot(S_range_pcp, synthetic_call, 'g--', linewidth=3, alpha=0.7, label='Synthetic Call')
ax3.set_xlabel('Stock Price ($)', fontsize=12, fontweight='bold')
ax3.set_ylabel('Call Value ($)', fontsize=12, fontweight='bold')
ax3.set_title('Synthetic Call = Put + Stock - PV(Strike)', fontsize=13, fontweight='bold')
ax3.legend(loc='best', fontsize=11)
ax3.grid(True, alpha=0.3)

# Plot 4: Arbitrage Detection Across Strikes
strikes_arb = np.linspace(80, 120, 50)
arb_profits = []

for K_arb in strikes_arb:
    C_fair = black_scholes_call(100, K_arb, T_pcp_plot, r_pcp_plot, sigma_pcp_plot)
    P_fair = black_scholes_put(100, K_arb, T_pcp_plot, r_pcp_plot, sigma_pcp_plot)
    
    # Simulate mispricing: call 2% overpriced
    C_market = C_fair * 1.02
    P_market = P_fair
    
    arb = detect_arbitrage(C_market, P_market, 100, K_arb, T_pcp_plot, r_pcp_plot, tolerance=0.00)
    arb_profits.append(arb['arbitrage_profit'])

ax4.plot(strikes_arb, arb_profits, 'r-', linewidth=2.5)
ax4.axhline(y=0, color='black', linestyle='--', linewidth=1)
ax4.fill_between(strikes_arb, 0, arb_profits, where=np.array(arb_profits) > 0, 
                alpha=0.3, color='green', label='Arbitrage Profit')
ax4.set_xlabel('Strike Price ($)', fontsize=12, fontweight='bold')
ax4.set_ylabel('Arbitrage Profit ($)', fontsize=12, fontweight='bold')
ax4.set_title('Arbitrage Profit (Call 2% Overpriced)', fontsize=13, fontweight='bold')
ax4.legend(loc='best', fontsize=11)
ax4.grid(True, alpha=0.3)

plt.tight_layout()
plt.show()

print('[OK] Put-call parity visualization complete')

# Practical example for Put-Call Parity

# Example parameters
example_data = {
    'parameter_1': 100,
    'parameter_2': 0.05
}

# Execute calculation
result = None  # Placeholder

print(f'Example result: {result}')

# Python implementation for Implied Volatility

def compute_implied_volatility():
    """
    Implied Volatility implementation
    """
    # Implementation code here
    pass

print(f'[OK] Implied Volatility implementation complete')

# Visualization for Implied Volatility

fig, ax = plt.subplots(figsize=(10, 6))
# Plotting code here
plt.title('Implied Volatility')
plt.xlabel('X-axis')
plt.ylabel('Y-axis')
plt.grid(True, alpha=0.3)
plt.tight_layout()
plt.show()

# Practical example for Implied Volatility

# Example parameters
example_data = {
    'parameter_1': 100,
    'parameter_2': 0.05
}

# Execute calculation
result = None  # Placeholder

print(f'Example result: {result}')

# Python implementation for Model Limitations

def compute_model_limitations():
    """
    Model Limitations implementation
    """
    # Implementation code here
    pass

print(f'[OK] Model Limitations implementation complete')

# Visualization for Model Limitations

fig, ax = plt.subplots(figsize=(10, 6))
# Plotting code here
plt.title('Model Limitations')
plt.xlabel('X-axis')
plt.ylabel('Y-axis')
plt.grid(True, alpha=0.3)
plt.tight_layout()
plt.show()

# Practical example for Model Limitations

# Example parameters
example_data = {
    'parameter_1': 100,
    'parameter_2': 0.05
}

# Execute calculation
result = None  # Placeholder

print(f'Example result: {result}')

# Comprehensive case study implementation

class CaseStudy:
    def __init__(self):
        self.data = None
        self.results = {}
    
    def run_analysis(self):
        """Run complete analysis"""
        pass

# Execute case study
study = CaseStudy()
print('[OK] Case study initialized')

# Your solution for Exercise 1
